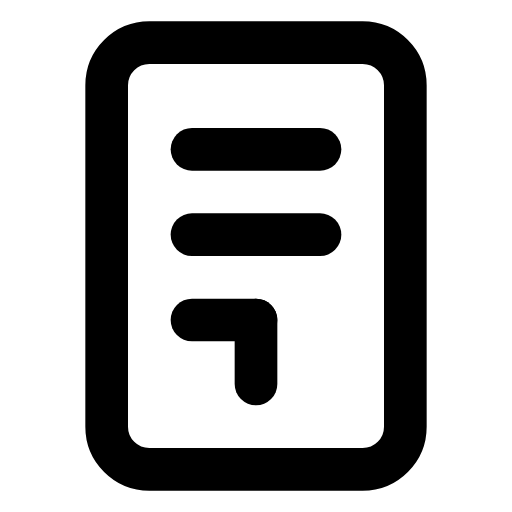
t = 0.00 s
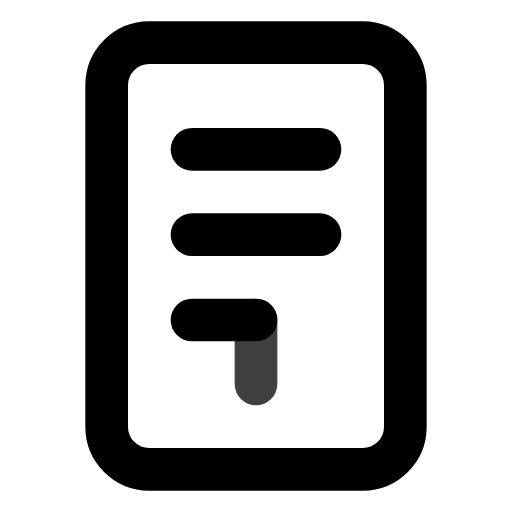
t = 0.15 s
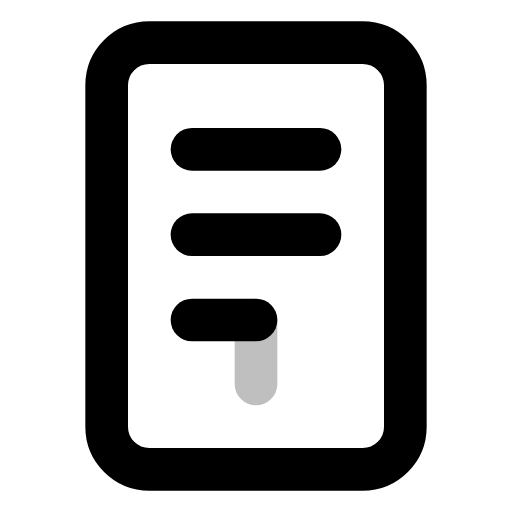
t = 0.45 s
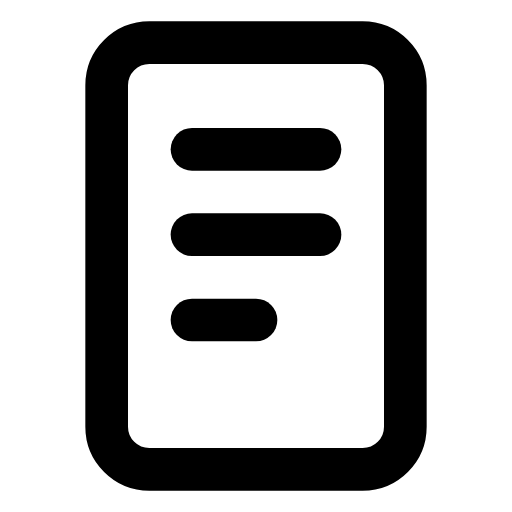
t = 0.60 s
t = 0.75 s: frame unchanged from t = 0.45 s, image omitted
t = 1.05 s: frame unchanged from t = 0.15 s, image omitted

The animated SVG that drew these frames (rendered in a browser with its animation timeline set to each time). Animation: 1 SMIL element (animate=1); one cycle of 1.20 s, repeats indefinitely.

<svg xmlns="http://www.w3.org/2000/svg" viewBox="0 0 24 24" width="24" height="24">
  <g fill="none" stroke="currentColor" stroke-width="2" stroke-linecap="round" stroke-linejoin="round">
    <!-- Text document -->
    <rect x="5" y="2" width="14" height="20" rx="2"/>
    <line x1="9" y1="7" x2="15" y2="7"/>
    <line x1="9" y1="11" x2="15" y2="11"/>
    <line x1="9" y1="15" x2="12" y2="15"/>
    <!-- Editing cursor -->
    <g>
      <line x1="12" y1="15" x2="12" y2="18">
        <animate attributeName="opacity" values="1;0;1" dur="1.2s" repeatCount="indefinite" />
      </line>
    </g>
  </g>
</svg>
